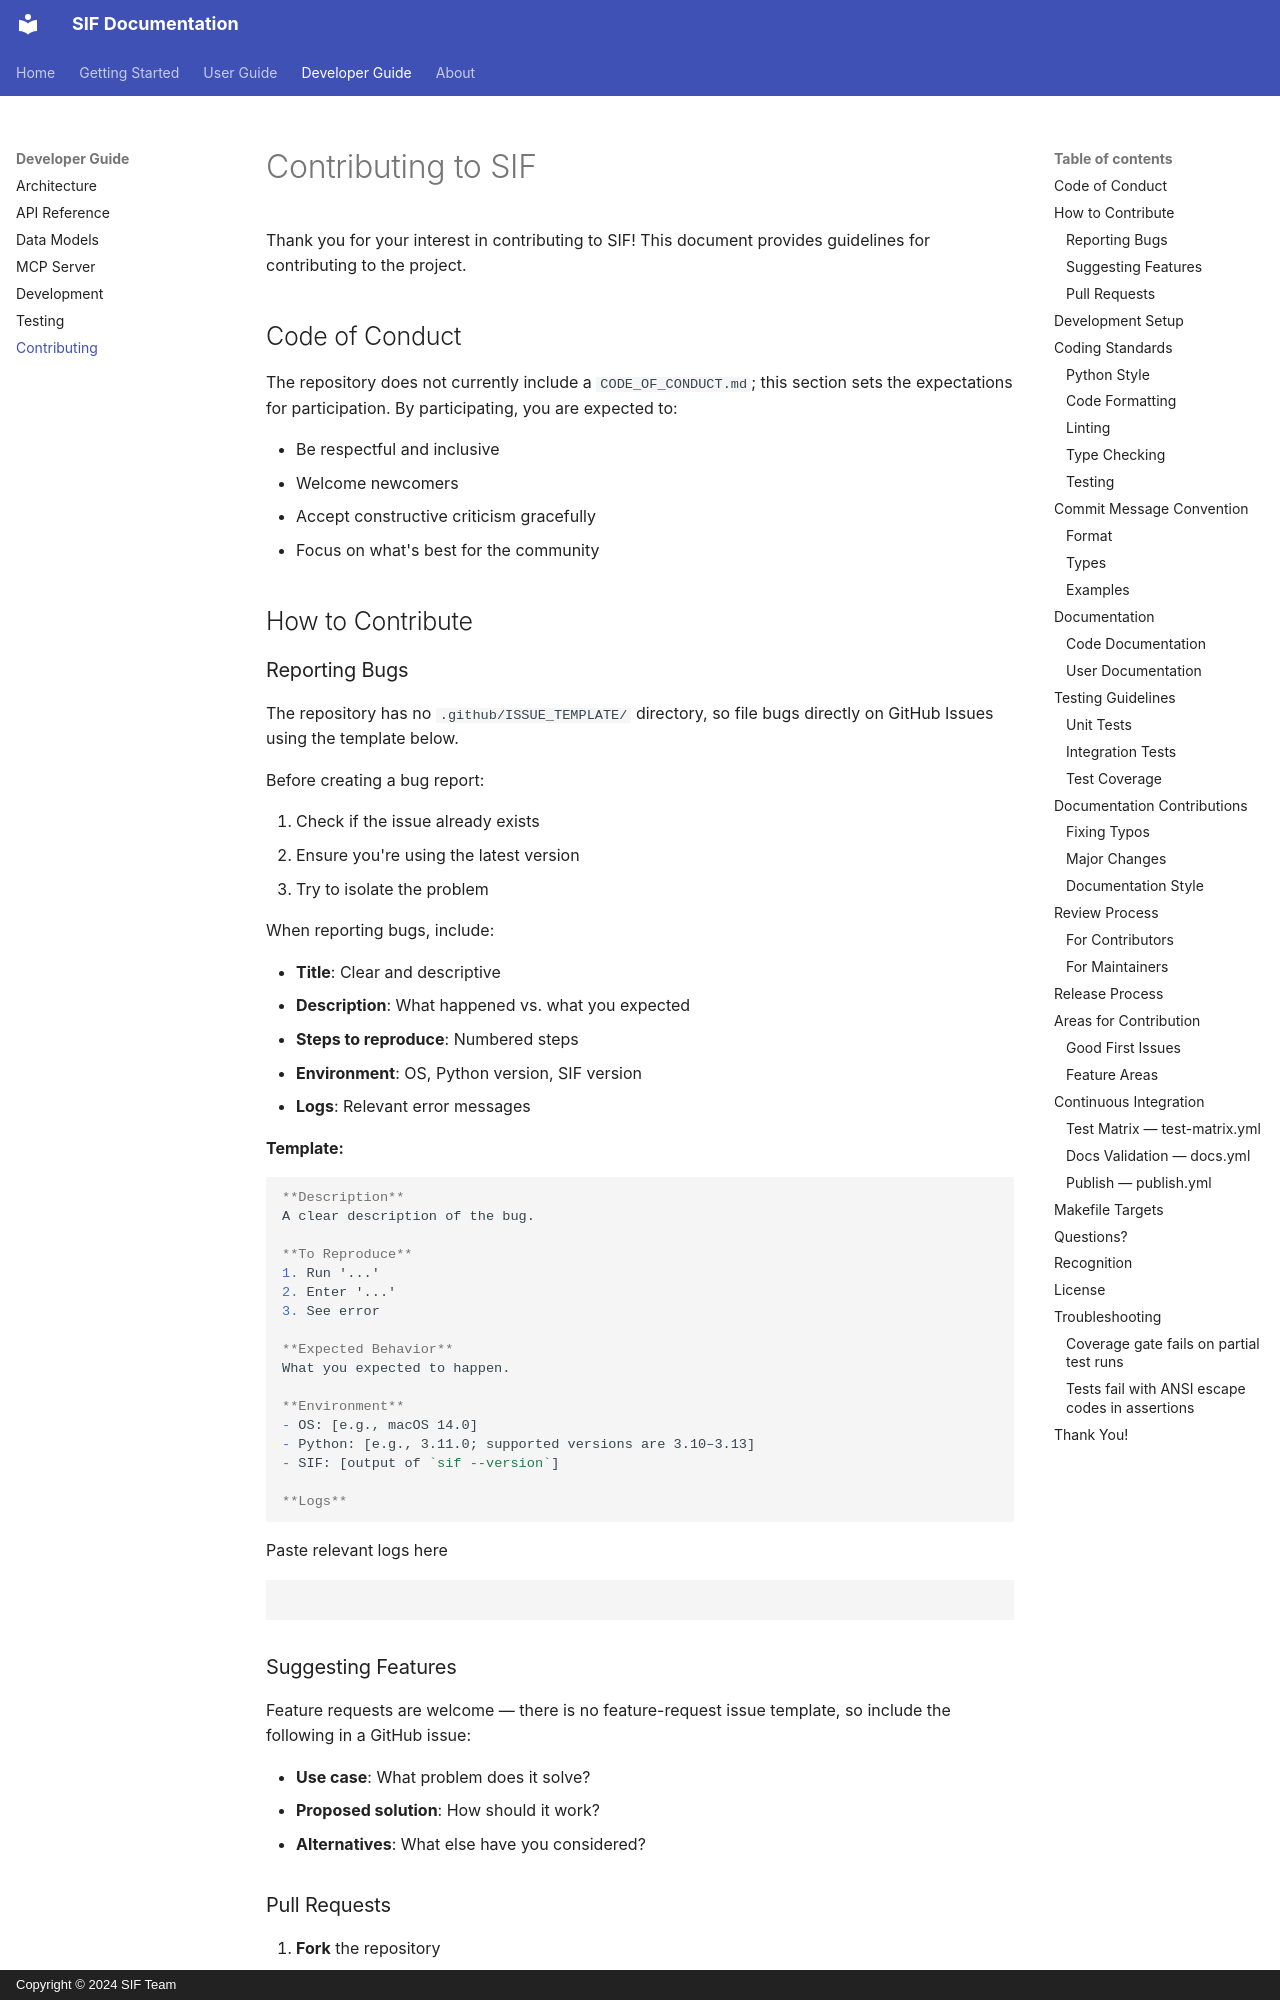

repository: zhangtaolab/SIF · page: contributing/index.html · generator: mkdocs · copyright: Copyright © 2024 SIF Team

<!-- generated-by: gsd-doc-writer -->
# Contributing to SIF

Thank you for your interest in contributing to SIF! This document provides guidelines for contributing to the project.

## Code of Conduct

The repository does not currently include a `CODE_OF_CONDUCT.md`; this section sets the expectations for participation. By participating, you are expected to:

- Be respectful and inclusive
- Welcome newcomers
- Accept constructive criticism gracefully
- Focus on what's best for the community

## How to Contribute

### Reporting Bugs

The repository has no `.github/ISSUE_TEMPLATE/` directory, so file bugs directly on GitHub Issues using the template below.

Before creating a bug report:

1. Check if the issue already exists
2. Ensure you're using the latest version
3. Try to isolate the problem

When reporting bugs, include:

- **Title**: Clear and descriptive
- **Description**: What happened vs. what you expected
- **Steps to reproduce**: Numbered steps
- **Environment**: OS, Python version, SIF version
- **Logs**: Relevant error messages

**Template:**

```markdown
**Description**
A clear description of the bug.

**To Reproduce**
1. Run '...'
2. Enter '...'
3. See error

**Expected Behavior**
What you expected to happen.

**Environment**
- OS: [e.g., macOS 14.0]
- Python: [e.g., 3.11.0; supported versions are 3.10–3.13]
- SIF: [output of `sif --version`]

**Logs**
```
Paste relevant logs here
```
```

### Suggesting Features

Feature requests are welcome — there is no feature-request issue template, so include the following in a GitHub issue:

- **Use case**: What problem does it solve?
- **Proposed solution**: How should it work?
- **Alternatives**: What else have you considered?

### Pull Requests

1. **Fork** the repository
2. **Create** a branch (`git checkout -b feature/amazing-feature`)
3. **Commit** changes (`git commit -m 'feat: add amazing feature'`)
4. **Push** to branch (`git push origin feature/amazing-feature`)
5. **Open** a Pull Request against `main`

#### Branch Conventions

- `main` is the default branch and the target for pull requests. A `dev` branch carries in-progress work before it lands on `main`.
- Name feature branches `feature/<short-description>` and bug fix branches `fix/<short-description>`.
- No other branch naming convention is formally documented.
